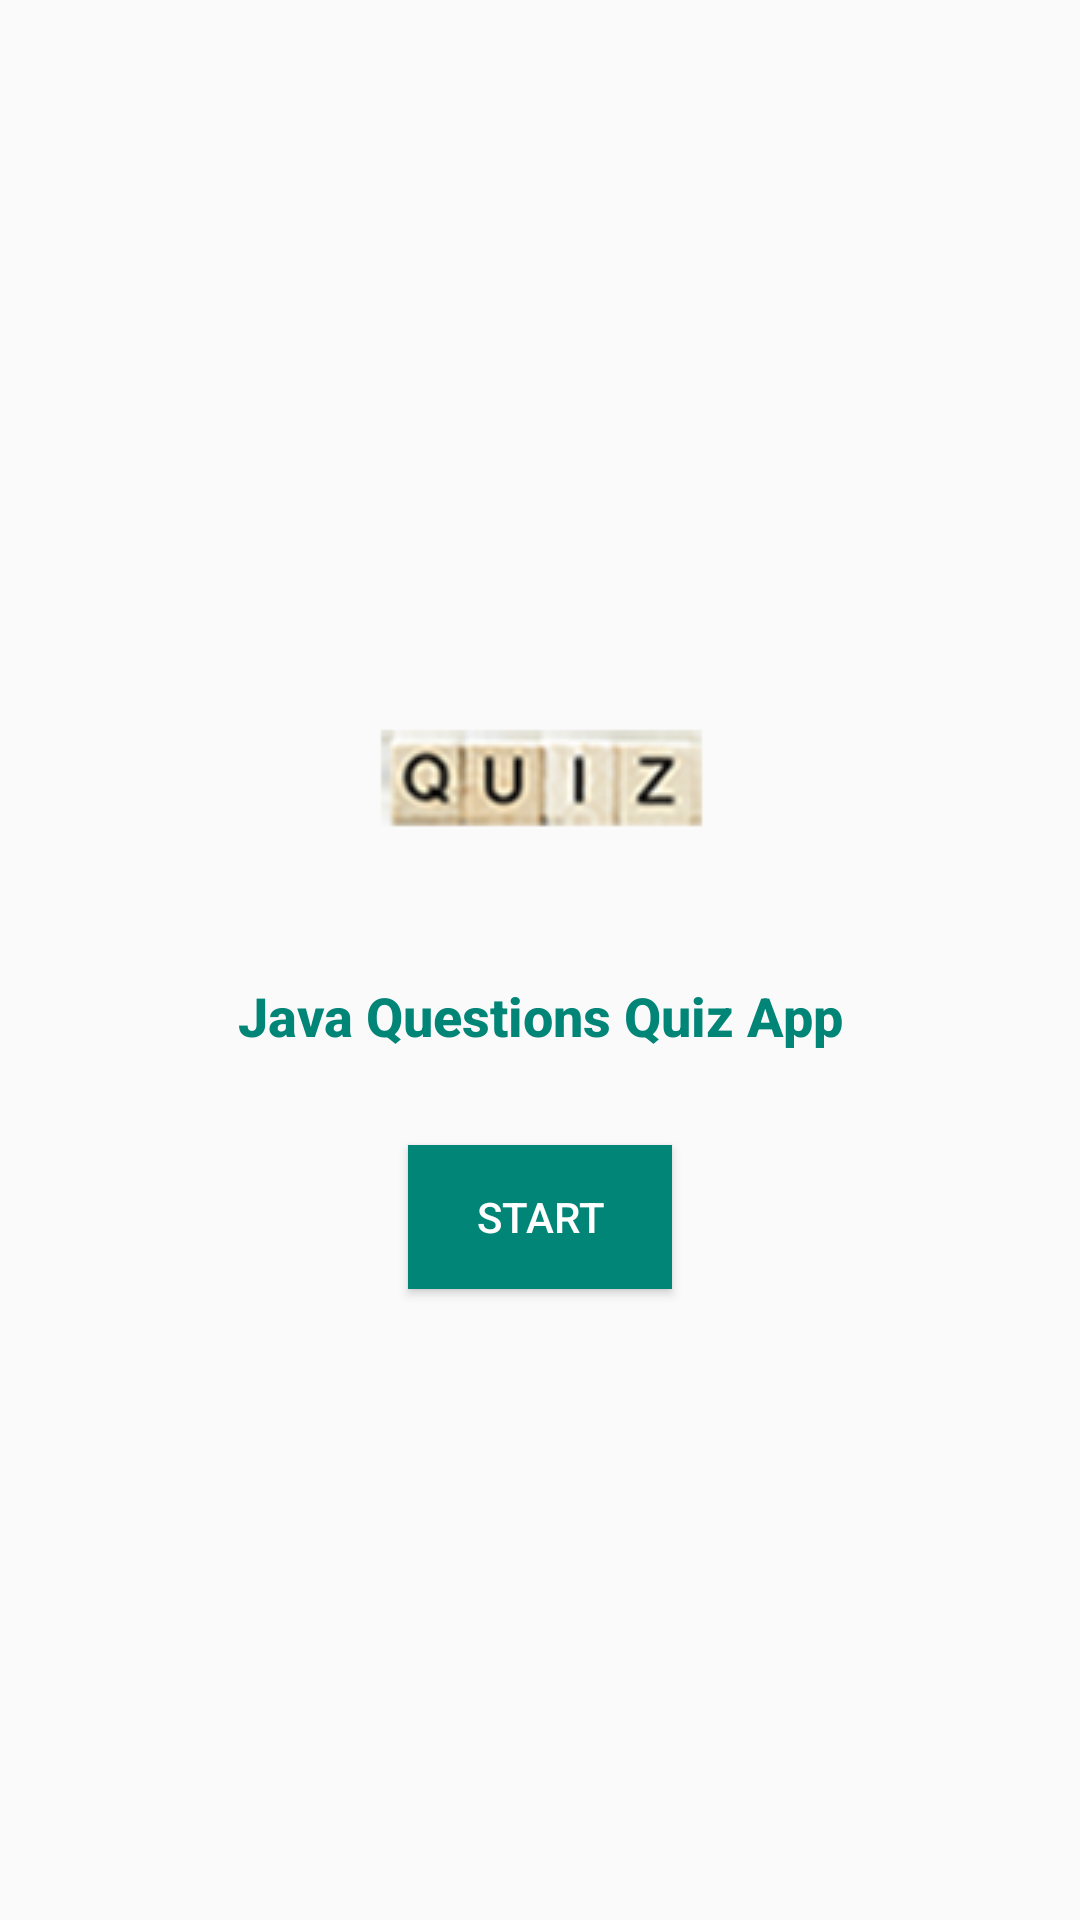

This screen was rendered from an Android layout file. Write that file and the resources it references.
<!-- AndroidManifest.xml: application theme AppTheme -->
<!-- res/layout/activity_welcome.xml -->
<?xml version="1.0" encoding="utf-8"?>
<LinearLayout  xmlns:android="http://schemas.android.com/apk/res/android"
    xmlns:tools="http://schemas.android.com/tools"
    android:layout_width="match_parent"
    android:layout_height="match_parent"
    tools:context=".WelcomeActivity"
    android:gravity="center"
    android:orientation="vertical">


    <ImageView
        android:id="@+id/quiz_app_welcome_image"
        android:layout_width="wrap_content"
        android:layout_height="wrap_content"
        android:contentDescription="@string/welcome_image_description"
        android:scaleType="centerCrop"
        android:src="@drawable/quiz_app_welcome_image" />

    <TextView
        style="@style/quiz_question"
        android:layout_marginBottom="15dp"
        android:gravity="center"
        android:text="@string/android_welcome_msg_title" />

    <Button
        android:id="@+id/welcome_start_btn"
        android:onClick="loadMainActivity"
        style="@style/app_btn"
        android:text="@string/welcome_start" />
</LinearLayout>
<!-- resources referenced by this layout -->
<resources>
  <!-- drawable quiz_app_welcome_image: png bitmap (drawable, 10606 bytes) -->
  <string name="android_welcome_msg_title">Java Questions Quiz App</string>
  <string name="welcome_image_description">App Welcome Image</string>
  <string name="welcome_start">START</string>
  <style name="app_btn">
          <item name="android:background">@color/colorPrimary</item>
          <item name="android:textColor">#fff</item>
          <item name="android:fontFamily">sans-serif-medium</item>
          <item name="android:layout_height">wrap_content</item>
          <item name="android:layout_width">wrap_content</item>
      </style>
  <style name="quiz_question">
          <item name="android:textStyle">bold</item>
          <item name="android:textSize">18sp</item>
          <item name="android:textColor">@color/colorPrimary</item>
          <item name="android:padding">16dp</item>
          <item name="android:fontFamily">sans-serif-medium</item>
          <item name="android:layout_height">wrap_content</item>
          <item name="android:layout_width">match_parent</item>
      </style>
  <style name="AppTheme" parent="Theme.AppCompat.Light.DarkActionBar">
          
          <item name="colorPrimary">@color/colorPrimary</item>
          <item name="colorPrimaryDark">@color/colorPrimaryDark</item>
          <item name="colorAccent">@color/colorAccent</item>
      </style>
  <color name="colorPrimary">#008577</color>
  <color name="colorPrimaryDark">#00574B</color>
  <color name="colorAccent">#D81B60</color>
</resources>
